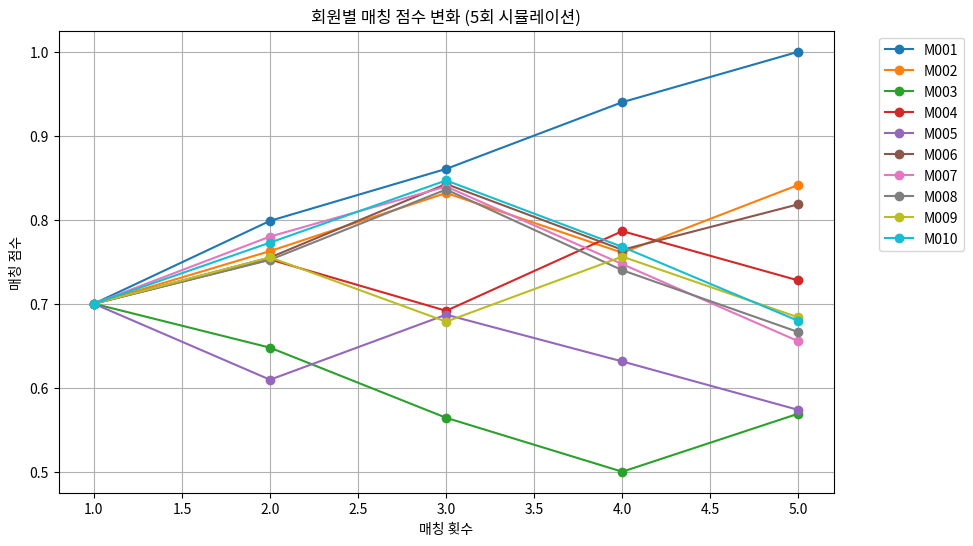

This chart was generated by the following Python code:
import pandas as pd
import random
import matplotlib.pyplot as plt

# 샘플 회원 데이터 (10명)
member_ids = [f"M{i:03d}" for i in range(1, 11)]
initial_scores = {mid: 0.7 for mid in member_ids}  # 초기 매칭 점수 0.7

# 5회 매칭 시뮬레이션 (승패 기반 점수 변동)
rating_changes = {mid: [initial_scores[mid]] for mid in member_ids}
for _ in range(4):  # 4회 추가 매칭
    for mid in member_ids:
        win = random.choice([True, False])
        change = random.uniform(0.05, 0.1) if win else -random.uniform(0.05, 0.1)
        new_score = max(0.5, min(1.0, rating_changes[mid][-1] + change))
        rating_changes[mid].append(new_score)

# 결과값 테이블 생성
results = []
for mid in member_ids:
    for i, score in enumerate(rating_changes[mid], 1):
        results.append({"회원ID": mid, "매칭 횟수": i, "매칭 점수": score})

results_df = pd.DataFrame(results)

# 그래프 생성
plt.figure(figsize=(10, 6))
for mid, scores in rating_changes.items():
    plt.plot(range(1, 6), scores, marker='o', label=mid)
plt.title("회원별 매칭 점수 변화 (5회 시뮬레이션)")
plt.xlabel("매칭 횟수")
plt.ylabel("매칭 점수")
plt.legend(bbox_to_anchor=(1.05, 1), loc='upper left')
plt.grid(True)
plt.savefig("rating_changes_simulated.png")
plt.close()

# 결과 출력 (샘플 10건)
print("샘플 결과값 (전체 50건, 상위 10건 표시):")
print(results_df.head(10).to_string(index=False))
print(f"전체 결과는 rating_changes_simulated.png와 results_df에 저장되었습니다.")

# CSV로 결과 저장
results_df.to_csv("rating_simulation_results.csv", index=False, encoding="utf-8-sig")
